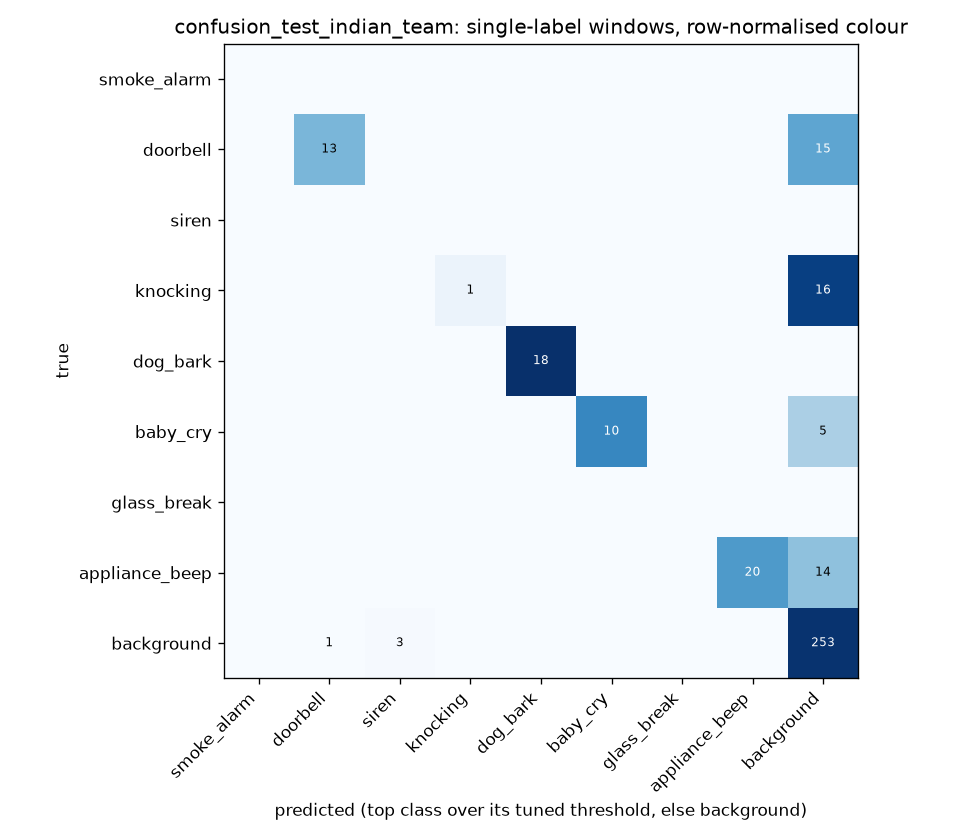

Values plotted in this chart, from the file beside it:
true\pred, smoke_alarm, doorbell, siren, knocking, dog_bark, baby_cry, glass_break, appliance_beep, background
smoke_alarm, 0, 0, 0, 0, 0, 0, 0, 0, 0
doorbell, 0, 13, 0, 0, 0, 0, 0, 0, 15
siren, 0, 0, 0, 0, 0, 0, 0, 0, 0
knocking, 0, 0, 0, 1, 0, 0, 0, 0, 16
dog_bark, 0, 0, 0, 0, 18, 0, 0, 0, 0
baby_cry, 0, 0, 0, 0, 0, 10, 0, 0, 5
glass_break, 0, 0, 0, 0, 0, 0, 0, 0, 0
appliance_beep, 0, 0, 0, 0, 0, 0, 0, 20, 14
background, 0, 1, 3, 0, 0, 0, 0, 0, 253
